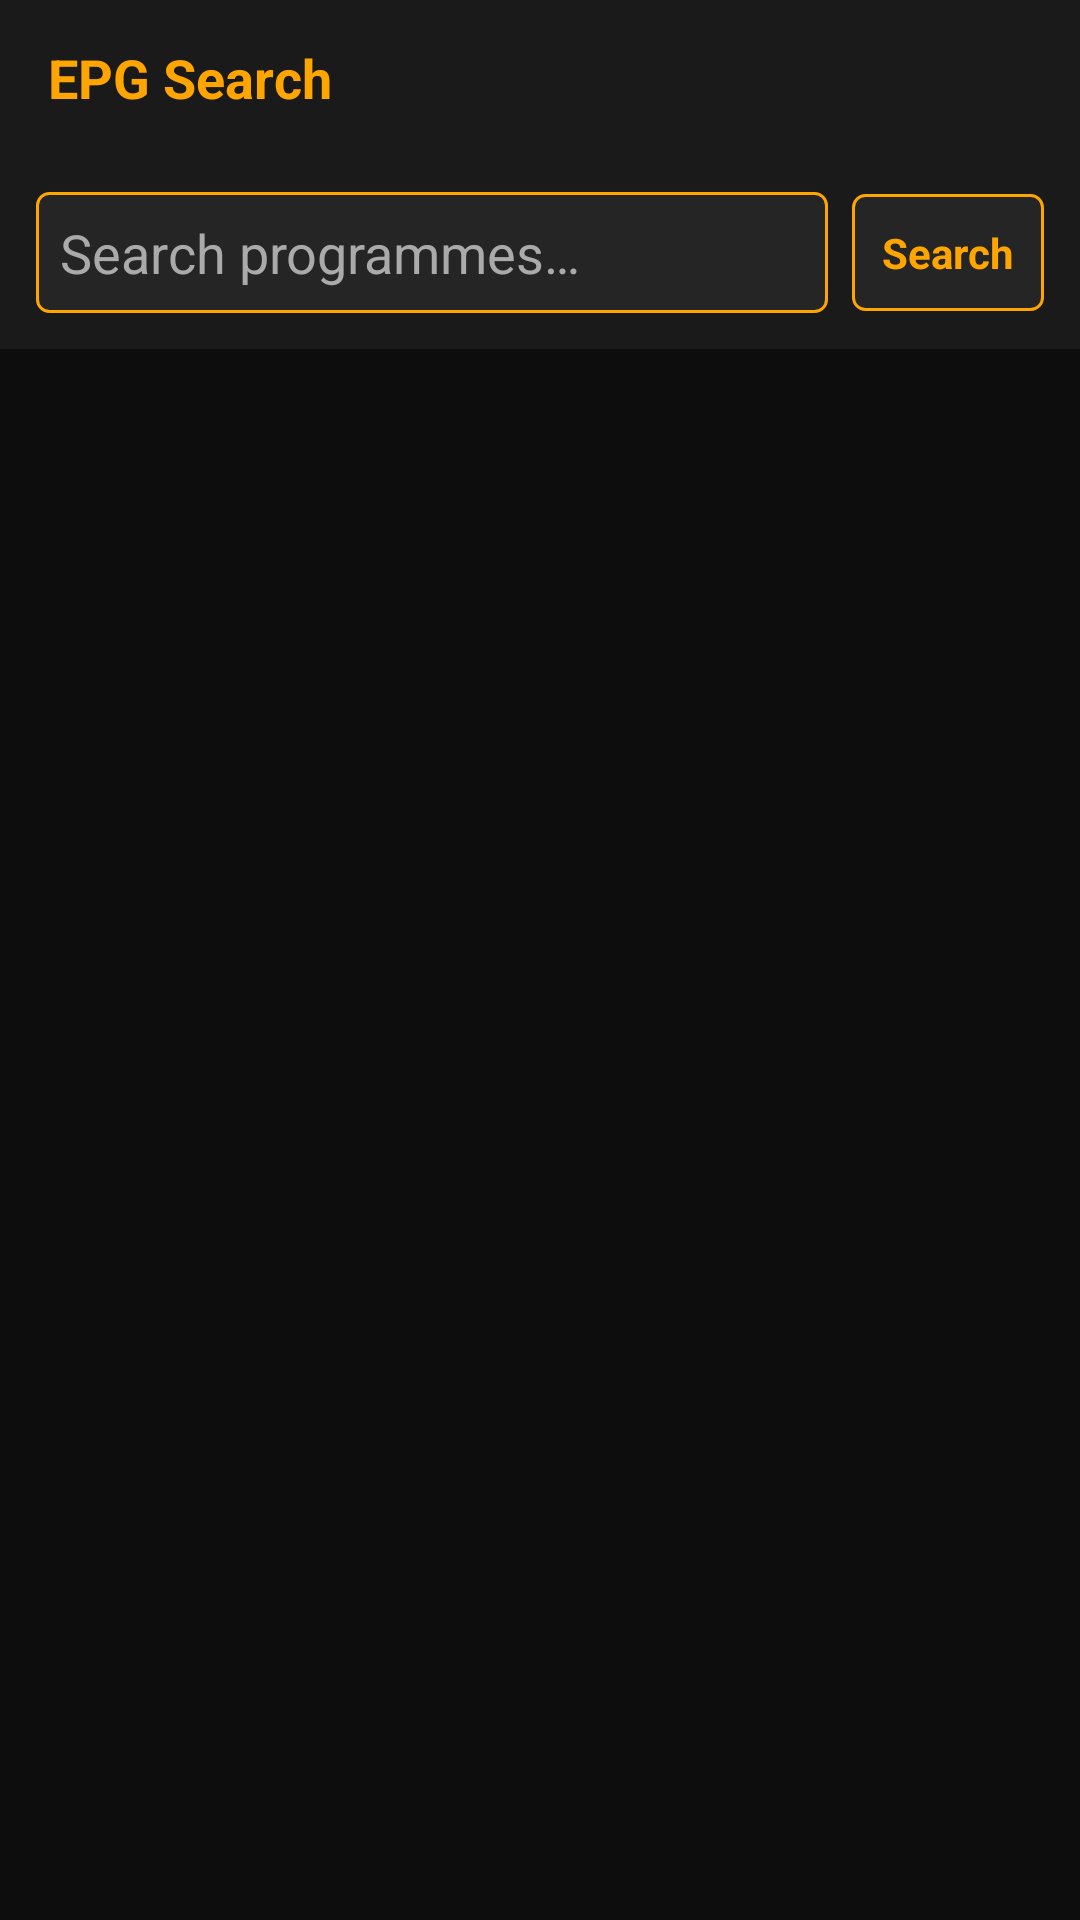

Produce the Android XML layout that renders to this screen, including the resource entries it uses.
<!-- AndroidManifest.xml: application theme Theme.Enigma2FireTV -->
<!-- res/layout/fragment_epg_search.xml -->
<?xml version="1.0" encoding="utf-8"?>
<LinearLayout xmlns:android="http://schemas.android.com/apk/res/android"
    android:layout_width="match_parent"
    android:layout_height="match_parent"
    android:orientation="vertical"
    android:background="@color/background_dark">

    
    <LinearLayout
        android:layout_width="match_parent"
        android:layout_height="52dp"
        android:background="@color/surface_dark"
        android:gravity="center_vertical"
        android:orientation="horizontal"
        android:padding="8dp">

        <TextView
            android:layout_width="0dp"
            android:layout_height="wrap_content"
            android:layout_weight="1"
            android:text="@string/epg_search_title"
            android:textColor="@color/accent"
            android:textSize="18sp"
            android:textStyle="bold"
            android:paddingStart="8dp" />

    </LinearLayout>

    
    <LinearLayout
        android:layout_width="match_parent"
        android:layout_height="wrap_content"
        android:orientation="horizontal"
        android:padding="12dp"
        android:background="@color/surface_dark"
        android:gravity="center_vertical">

        <EditText
            android:id="@+id/et_epg_search"
            android:layout_width="0dp"
            android:layout_height="wrap_content"
            android:layout_weight="1"
            android:hint="@string/epg_search_hint"
            android:textColor="@android:color/white"
            android:textColorHint="@color/text_secondary"
            android:inputType="text"
            android:imeOptions="actionSearch"
            android:background="@drawable/bg_button"
            android:padding="8dp"
            android:singleLine="true" />

        <TextView
            android:id="@+id/btn_epg_search_go"
            android:layout_width="wrap_content"
            android:layout_height="wrap_content"
            android:background="@drawable/bg_button"
            android:text="@string/search"
            android:textColor="@color/accent"
            android:textSize="14sp"
            android:textStyle="bold"
            android:padding="10dp"
            android:layout_marginStart="8dp"
            android:focusable="true" />

    </LinearLayout>

    <ProgressBar
        android:id="@+id/epg_search_loading"
        android:layout_width="wrap_content"
        android:layout_height="wrap_content"
        android:layout_gravity="center"
        android:visibility="gone" />

    <TextView
        android:id="@+id/tv_epg_search_empty"
        android:layout_width="match_parent"
        android:layout_height="wrap_content"
        android:text="@string/epg_search_no_results"
        android:textColor="@color/text_secondary"
        android:textSize="14sp"
        android:gravity="center"
        android:padding="32dp"
        android:visibility="gone" />

    <androidx.recyclerview.widget.RecyclerView
        android:id="@+id/rv_epg_search_results"
        android:layout_width="match_parent"
        android:layout_height="0dp"
        android:layout_weight="1" />

</LinearLayout>
<!-- resources referenced by this layout -->
<resources>
  <color name="accent">#FFFFA500</color>
  <color name="background_dark">#FF0D0D0D</color>
  <color name="surface_dark">#FF1A1A1A</color>
  <color name="text_secondary">#FFAAAAAA</color>
  <!-- drawable bg_button (drawable) -->
  <?xml version="1.0" encoding="utf-8"?>
  <selector xmlns:android="http://schemas.android.com/apk/res/android">
      <item android:state_focused="true">
          <shape>
              <solid android:color="@color/accent" />
              <corners android:radius="4dp" />
          </shape>
      </item>
      <item>
          <shape>
              <solid android:color="@color/surface_elevated" />
              <stroke android:width="1dp" android:color="@color/accent" />
              <corners android:radius="4dp" />
          </shape>
      </item>
  </selector>
  <string name="epg_search_hint">Search programmes…</string>
  <string name="epg_search_no_results">No results found</string>
  <string name="epg_search_title">EPG Search</string>
  <string name="search">Search</string>
  <style name="Theme.Enigma2FireTV" parent="Theme.MaterialComponents.NoActionBar">
          <item name="android:windowBackground">@color/background_dark</item>
          <item name="android:colorBackground">@color/background_dark</item>
          <item name="android:textColorPrimary">@color/text_primary</item>
          <item name="android:textColorSecondary">@color/text_secondary</item>
          <item name="colorPrimary">@color/accent</item>
          <item name="colorPrimaryDark">@color/accent_dark</item>
          <item name="colorAccent">@color/accent</item>
          
          <item name="android:windowNoTitle">true</item>
          <item name="android:windowFullscreen">false</item>
      </style>
  <color name="surface_elevated">#FF252525</color>
  <color name="text_primary">#FFFFFFFF</color>
  <color name="accent_dark">#FFCC8400</color>
</resources>
